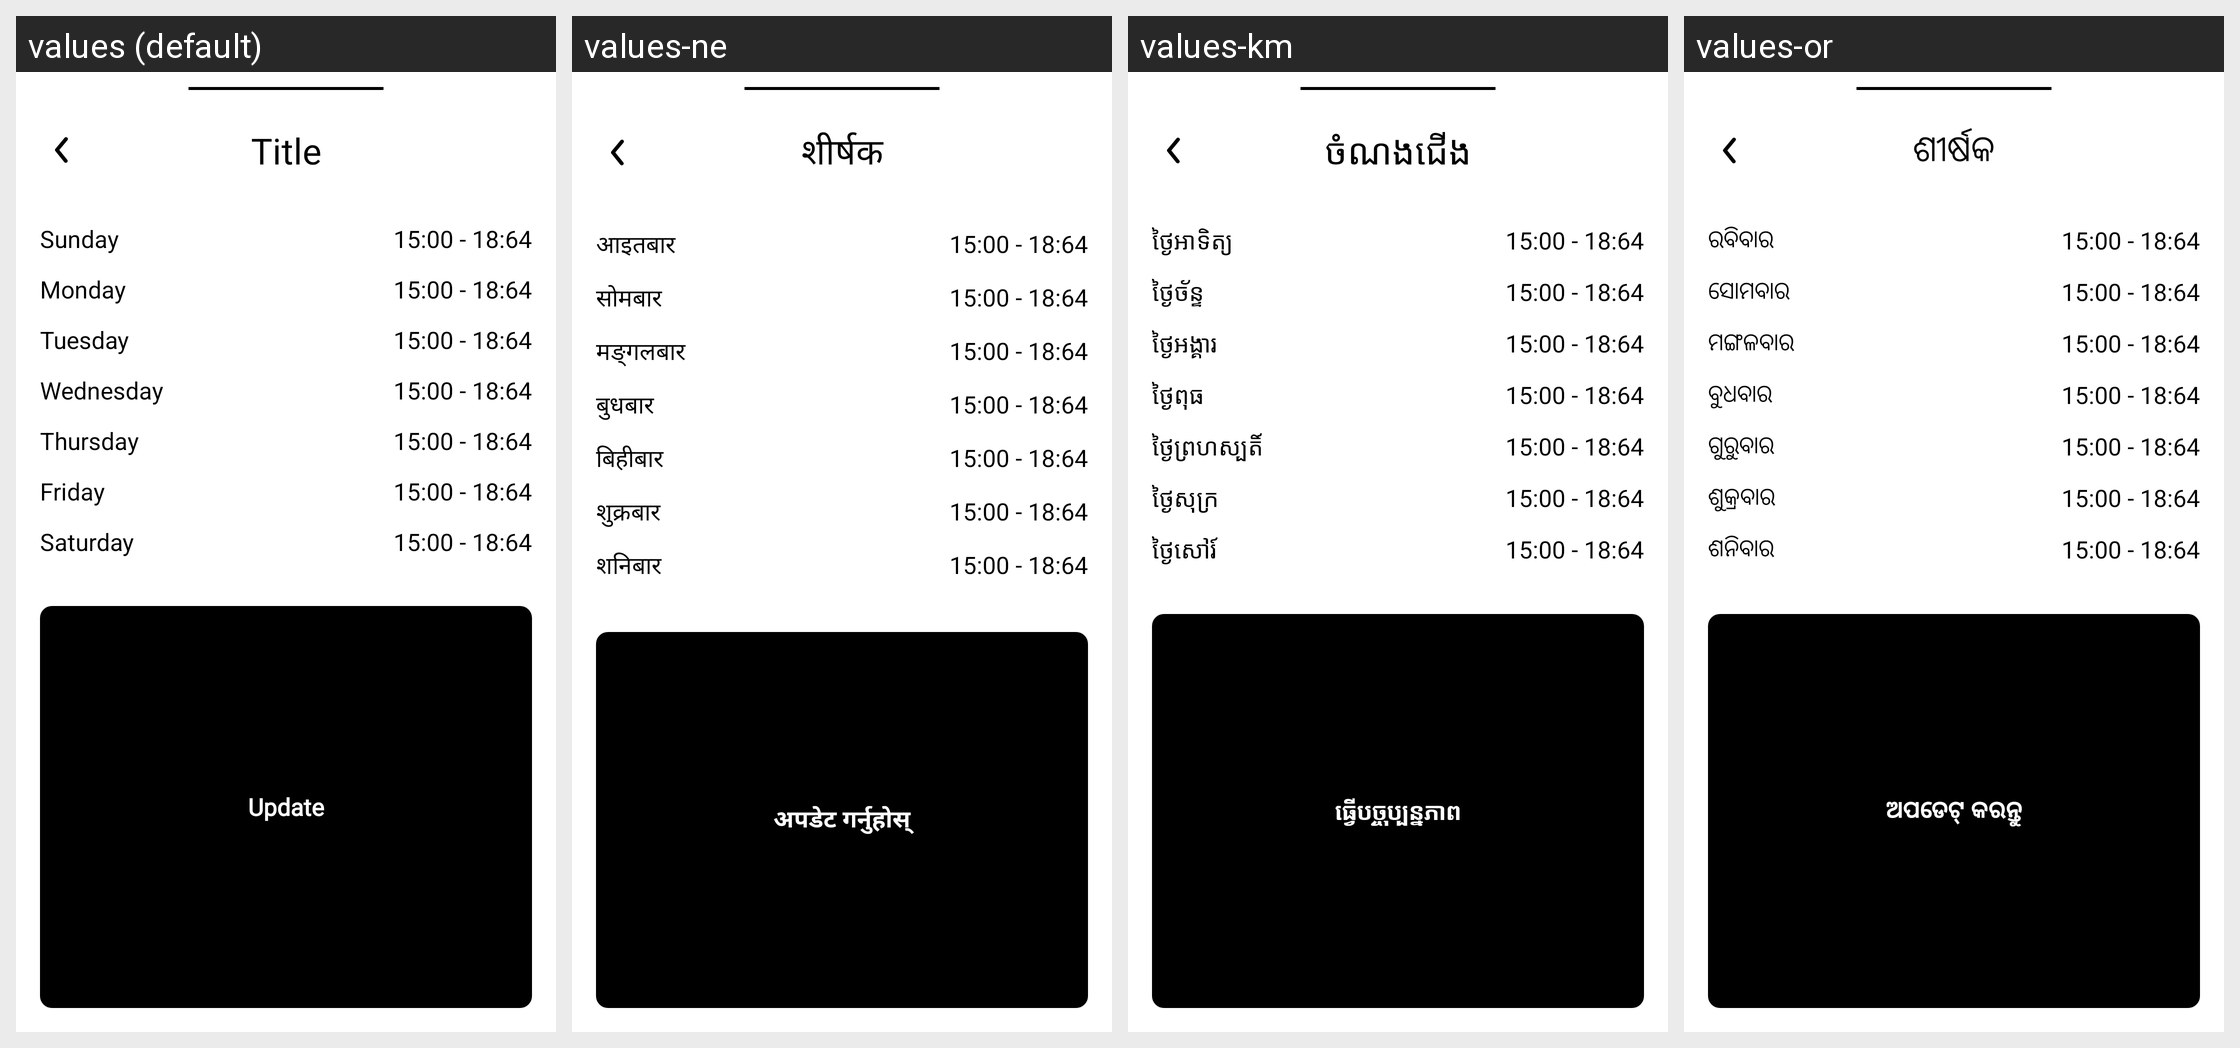

The same Android screen rendered under several of its app's locales, left to right. List the strings drawn on it with the default value and each locale's translation.
Android screen res/layout/fragment_place_opening_hours.xml rendered under 4 locales, left to right: values (default), values-ne, values-km, values-or. Device: Nexus 5 (rendered at 1080×1920; each locale shown at half size, 540×960, under a caption strip naming it); theme Theme.Orbis.
Other locales in the repository, not shown: values-am, values-ar, values-bn, values-de, values-el, values-es, values-fa, values-fr, values-gu, values-ha, values-hi, values-hu, values-ig, values-in, values-it, values-ja, values-jv, values-kn, values-ko, values-ml, values-mr, values-ms, values-my, values-nl, values-pa, values-pl, values-ps, values-pt, values-ro, values-ru, values-si, values-su, values-sw, values-ta, values-te, values-th, values-tl, values-tr, values-uk, values-ur, values-vi, values-yo, values-zh, values-zu.
Strings drawn on this screen, with the default value and each locale's value (text and hints the layout hard-codes, and strings that could not be matched under every locale, appear in the picture but are not listed):

sunday
  values: Sunday
  values-ne: आइतबार
  values-km: ថ្ងៃអាទិត្យ
  values-or: ରବିବାର

monday
  values: Monday
  values-ne: सोमबार
  values-km: ថ្ងៃច័ន្ទ
  values-or: ସୋମବାର

tuesday
  values: Tuesday
  values-ne: मङ्गलबार
  values-km: ថ្ងៃអង្គារ
  values-or: ମଙ୍ଗଳବାର

wednesday
  values: Wednesday
  values-ne: बुधबार
  values-km: ថ្ងៃពុធ
  values-or: ବୁଧବାର

thursday
  values: Thursday
  values-ne: बिहीबार
  values-km: ថ្ងៃព្រហស្បតិ៍
  values-or: ଗୁରୁବାର

friday
  values: Friday
  values-ne: शुक्रबार
  values-km: ថ្ងៃសុក្រ
  values-or: ଶୁକ୍ରବାର

saturday
  values: Saturday
  values-ne: शनिबार
  values-km: ថ្ងៃសៅរ៍
  values-or: ଶନିବାର

update
  values: Update
  values-ne: अपडेट गर्नुहोस्
  values-km: ធ្វើបច្ចុប្បន្នភាព
  values-or: ଅପଡେଟ୍ କରନ୍ତୁ

title
  values: Title
  values-ne: शीर्षक
  values-km: ចំណងជើង
  values-or: ଶୀର୍ଷକ
